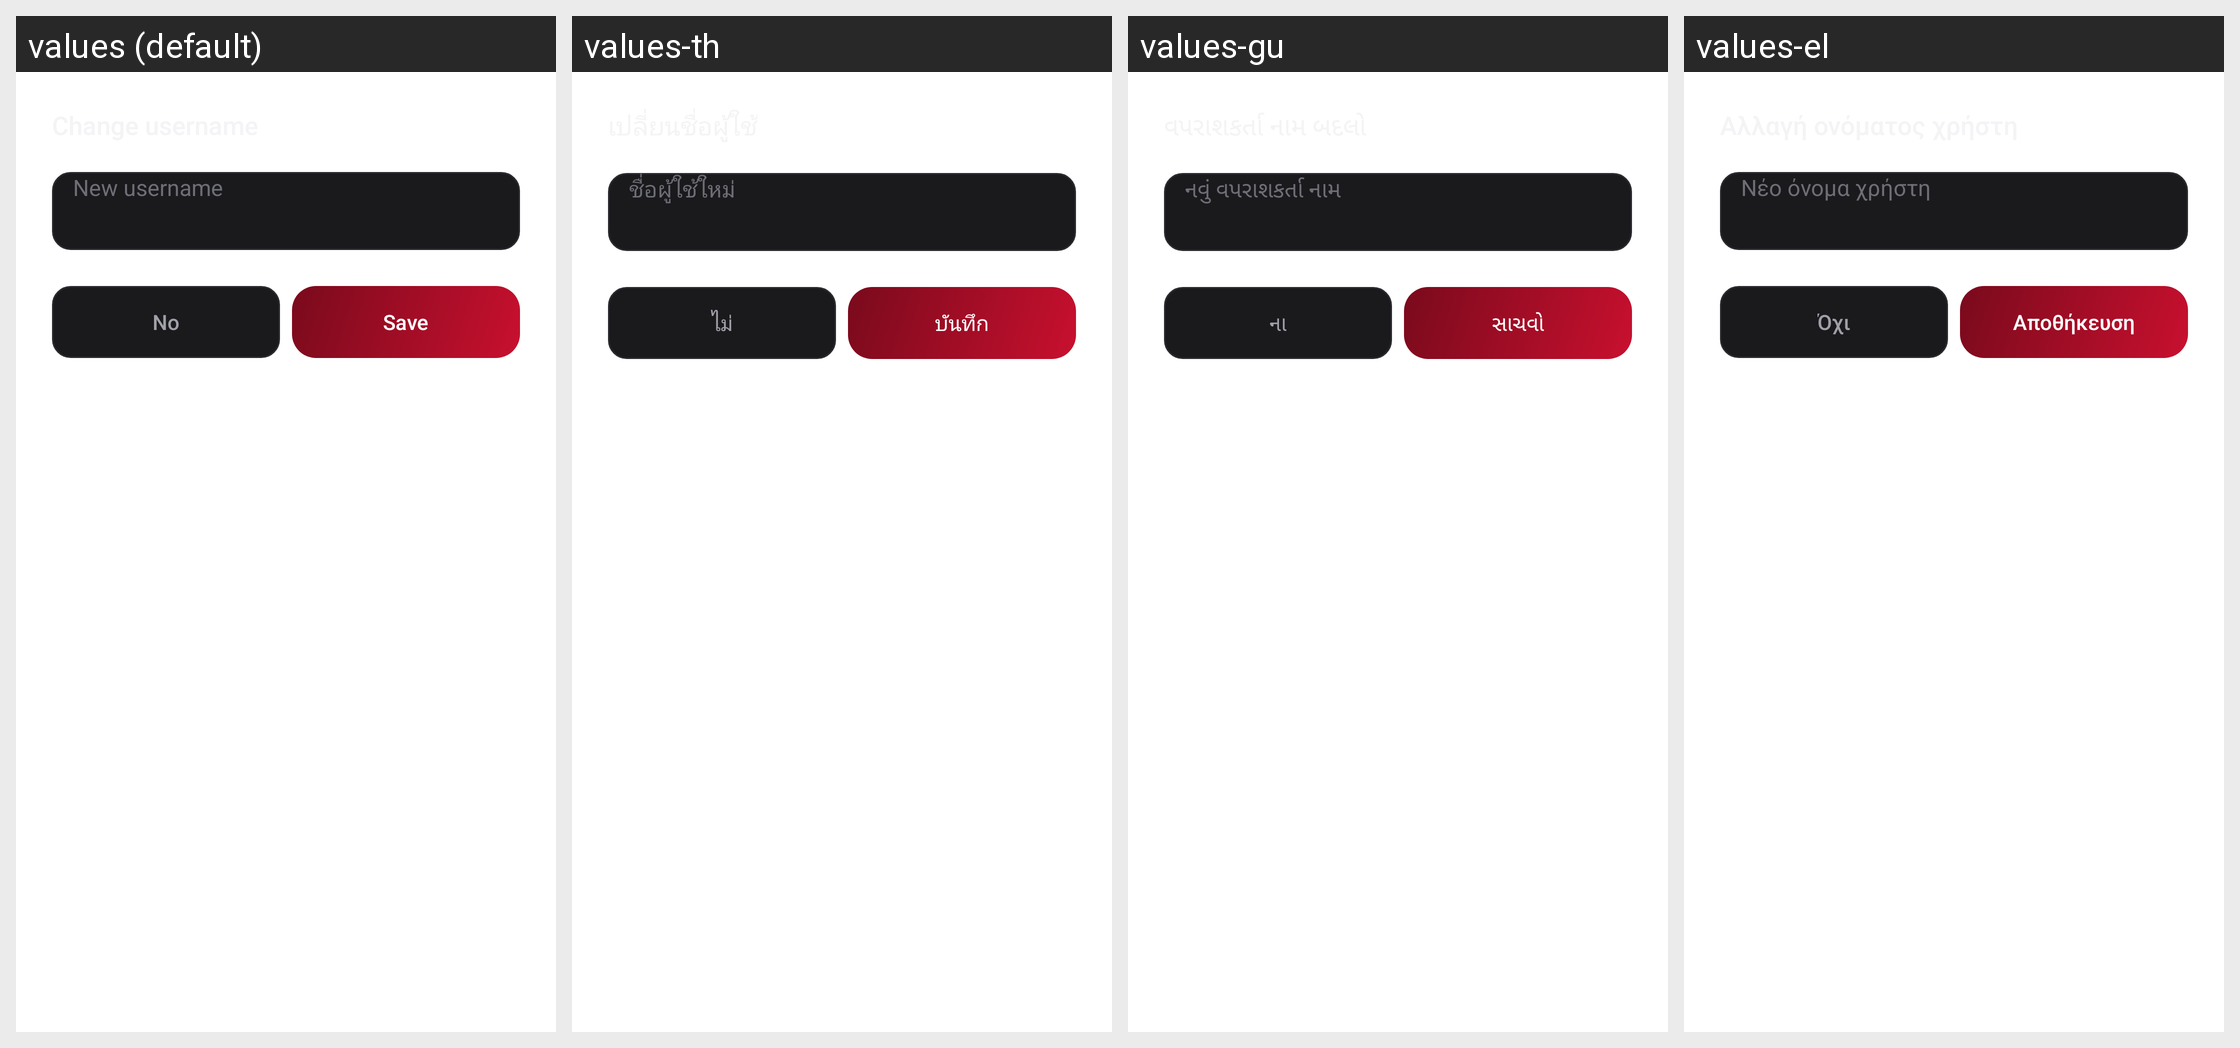

For this localized Android screen grid, give each drawn string resource with its value in every locale shown.
Android screen res/layout/dialog_change_username.xml rendered under 4 locales, left to right: values (default), values-th, values-gu, values-el. Device: Nexus 5 (rendered at 1080×1920; each locale shown at half size, 540×960, under a caption strip naming it); theme Theme.ClipBox.
Other locales in the repository, not shown: values-af, values-am, values-ar, values-as, values-az, values-be, values-bg, values-bn, values-bs, values-ca, values-cs, values-da, values-de, values-en-rCA, values-en-rGB, values-en-rIN, values-en-rXC, values-es, values-es-rUS, values-et, values-eu, values-fa, values-fi, values-fr, values-fr-rCA, values-gl, values-he, values-hi, values-hr, values-hu, values-hy, values-id, values-in, values-is, values-it, values-iw, values-ja, values-ka, values-kk, values-km, values-kn, values-ko, values-ky, values-lg, values-lo, values-lt, values-lv, values-mk, values-ml, values-mn, values-mr, values-ms, values-my, values-nb, values-ne, values-nl, values-no, values-or, values-pa, values-pl, values-pt, values-pt-rBR, values-pt-rPT, values-ro, values-ru, values-si, values-sk, values-sl, values-sq, values-sr, values-sv, values-sw, values-ta, values-te, values-tl, values-tr, values-uk, values-ur, values-uz, values-vi, values-zh-rCN, values-zh-rHK, values-zh-rTW, values-zu.
Strings drawn on this screen, with the default value and each locale's value (text and hints the layout hard-codes, and strings that could not be matched under every locale, appear in the picture but are not listed):

account_new_username_hint
  values: New username
  values-th: ชื่อผู้ใช้ใหม่
  values-gu: નવું વપરાશકર્તા નામ
  values-el: Νέο όνομα χρήστη

dialog_no
  values: No
  values-th: ไม่
  values-gu: ના
  values-el: Όχι

action_save
  values: Save
  values-th: บันทึก
  values-gu: સાચવો
  values-el: Αποθήκευση
